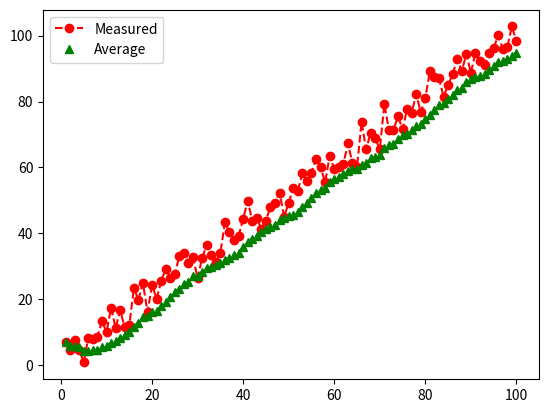

The script that saved this image:
from collections import deque
import matplotlib.pyplot as plt
import random

def Moving_average_filter( before_data_deque, before_Moving_average, new_data ):

    if len(before_data_deque)!=0:

        size = len(before_data_deque)

        if(before_data_deque.maxlen > size):
            size += 1
            oldest_data = before_data_deque.popleft()
            before_data_deque.appendleft(oldest_data)

        else:
            oldest_data = before_data_deque.popleft()

    else:
        size = 1
        oldest_data = 0


    Moving_average = before_Moving_average + (new_data - oldest_data)/size

    before_data_deque.append(new_data)

    return Moving_average, before_data_deque

#####################################################################################
#ex).1
data_queue =deque( maxlen = 10 )

def random_num(count):
    w = 0 + 10 * random.random()
    z = count + w
    return z

x=[]
y=[]
means=[]
mean=0

count = 0

for i in range(1,101):

    x.append(i)
    num = random_num(count)
    y.append(num)
    mean, data_queue = Moving_average_filter(data_queue, mean, num)
    means.append(mean)



    if i % 5 == 0:
        count += 5

    print(data_queue)

plt.plot(x,y,'ro--', label='Measured')
plt.plot(x,means, 'g^', label='Average')

plt.legend()
plt.show()

#####################################################################################

